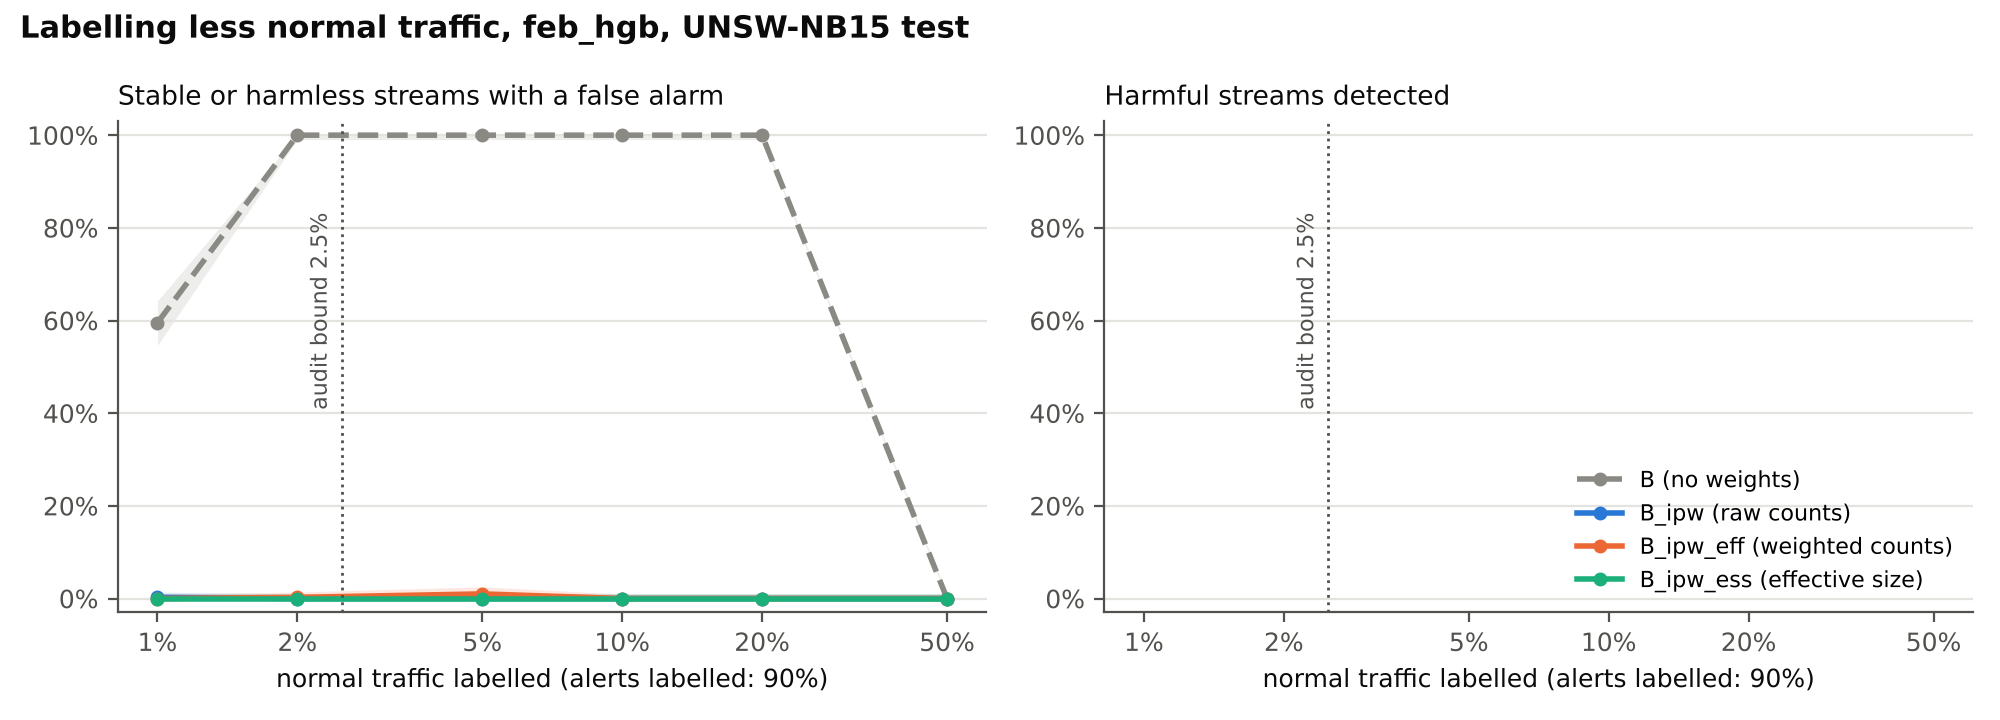

The table this chart was drawn from, first rows:
p_normal, strategy, false_alarms, false_alarms_low, false_alarms_high, streams_harmless, detection, detection_low, detection_high, streams_harmful
0.01, B, 0.595, 0.5462, 0.642, 400, , , , 0
0.02, B, 1.0, 0.9905, 1.0, 400, , , , 0
0.05, B, 1.0, 0.9905, 1.0, 400, , , , 0
0.1, B, 1.0, 0.9905, 1.0, 400, , , , 0
0.2, B, 1.0, 0.9905, 1.0, 400, , , , 0
0.5, B, 0.0, 0.0, 0.009513, 400, , , , 0
0.01, B_ipw, 0.0025, 0.0004414, 0.01402, 400, , , , 0
0.02, B_ipw, 0.0, 0.0, 0.009513, 400, , , , 0
0.05, B_ipw, 0.0, 0.0, 0.009513, 400, , , , 0
0.1, B_ipw, 0.0, 0.0, 0.009513, 400, , , , 0
0.2, B_ipw, 0.0, 0.0, 0.009513, 400, , , , 0
0.5, B_ipw, 0.0, 0.0, 0.009513, 400, , , , 0
0.01, B_ipw_eff, 0.0, 0.0, 0.009513, 400, , , , 0
0.02, B_ipw_eff, 0.0025, 0.0004414, 0.01402, 400, , , , 0
0.05, B_ipw_eff, 0.01, 0.003895, 0.02543, 400, , , , 0
0.1, B_ipw_eff, 0.0, 0.0, 0.009513, 400, , , , 0
0.2, B_ipw_eff, 0.0, 0.0, 0.009513, 400, , , , 0
0.5, B_ipw_eff, 0.0, 0.0, 0.009513, 400, , , , 0
0.01, B_ipw_ess, 0.0, 0.0, 0.009513, 400, , , , 0
0.02, B_ipw_ess, 0.0, 0.0, 0.009513, 400, , , , 0
0.05, B_ipw_ess, 0.0, 0.0, 0.009513, 400, , , , 0
0.1, B_ipw_ess, 0.0, 0.0, 0.009513, 400, , , , 0
0.2, B_ipw_ess, 0.0, 0.0, 0.009513, 400, , , , 0
0.5, B_ipw_ess, 0.0, 0.0, 0.009513, 400, , , , 0
